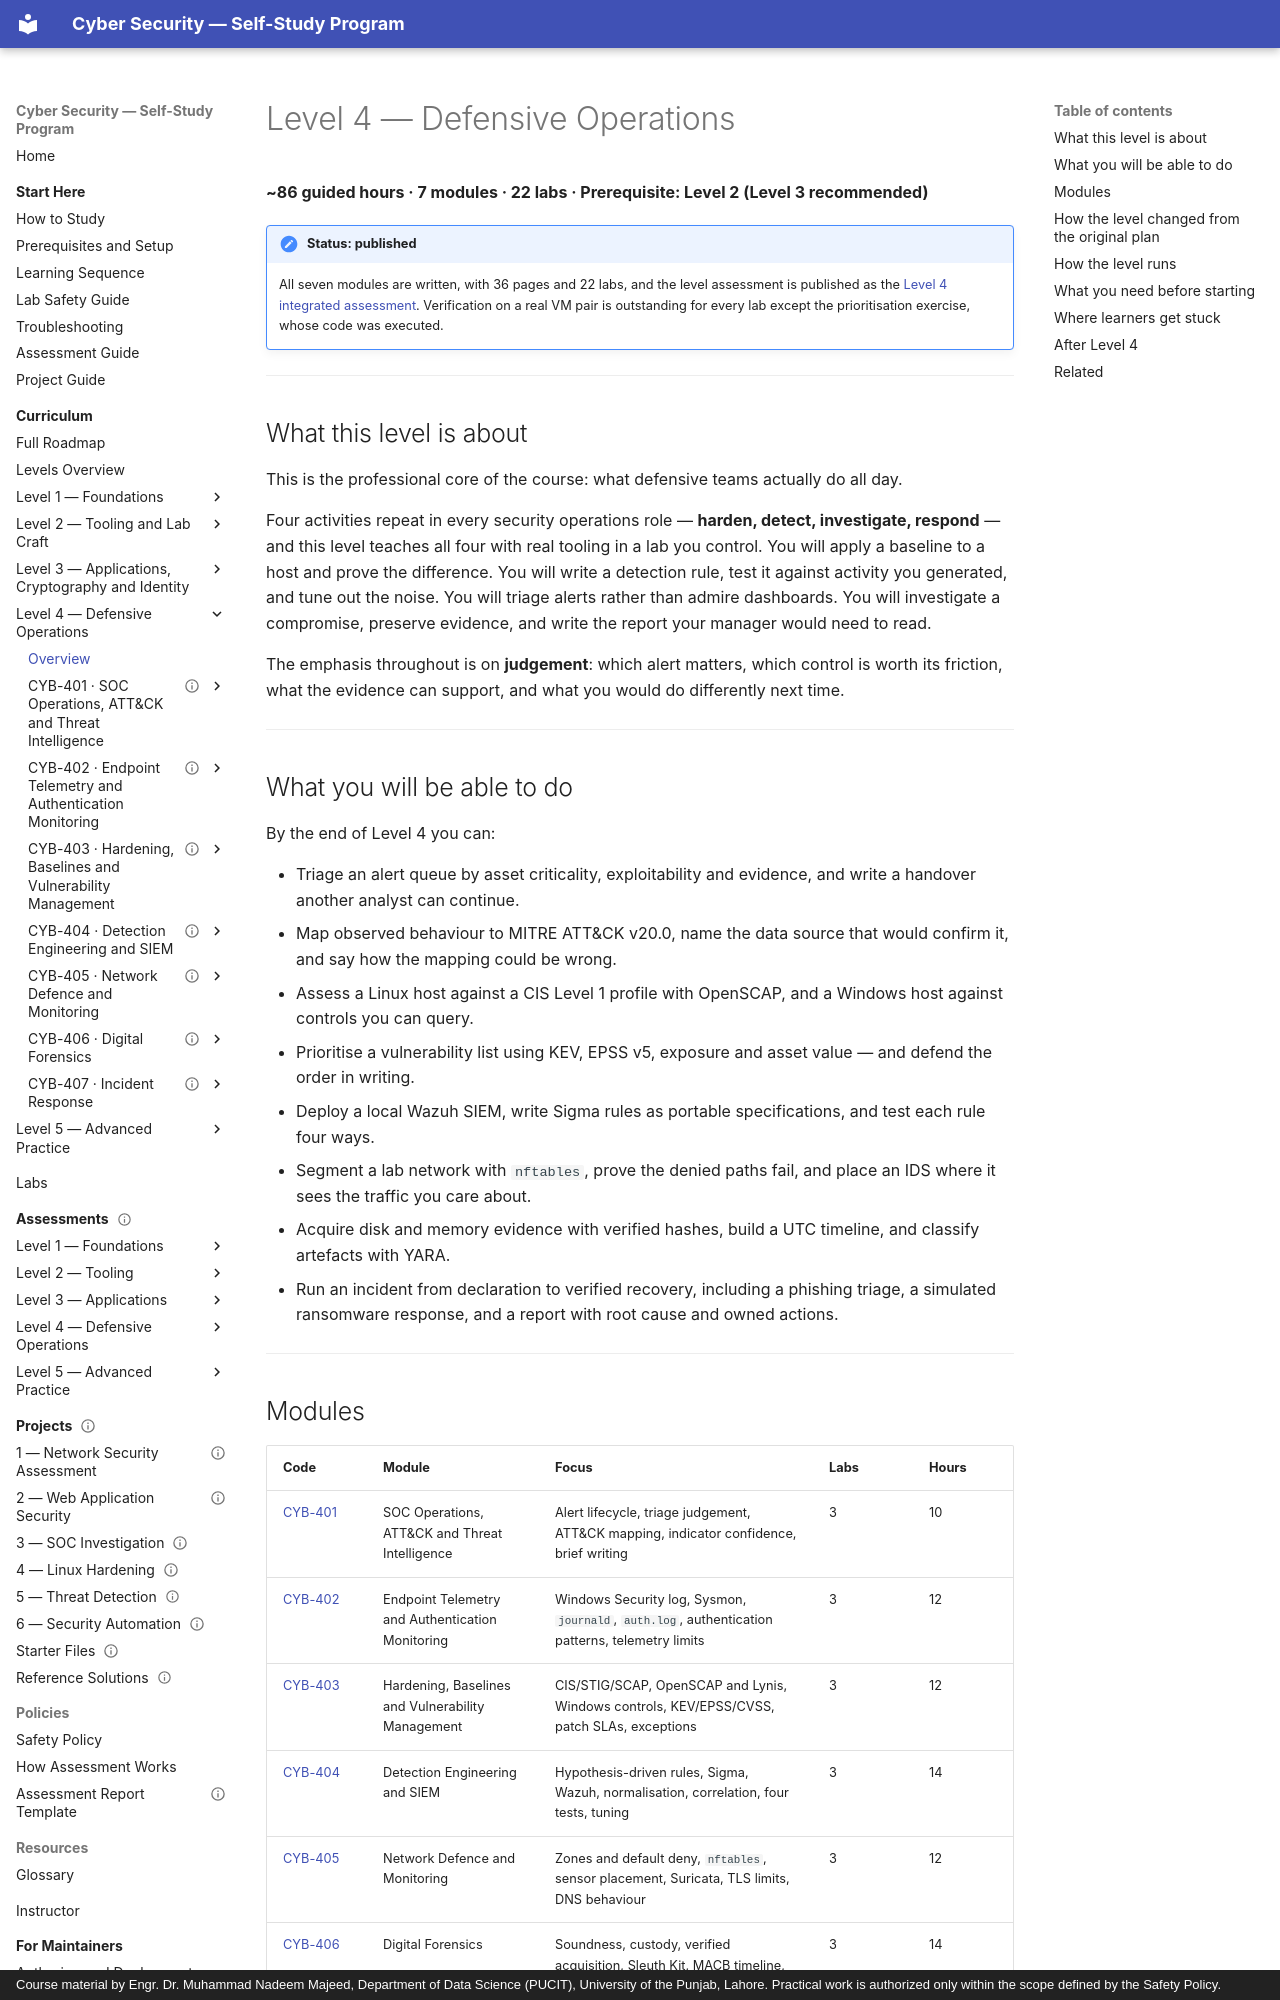

repository: nadeem-majeedch/CyberSecurity · page: levels/level-4/index.html · generator: mkdocs · copyright: Course material by Engr. Dr. Muhammad Nadeem Majeed, Department of Data Science (PUCIT), University of the Punjab, Lahore. Practical work is authorized only within the scope defined by the Safety Policy.

# Level 4 — Defensive Operations

**~86 guided hours · 7 modules · 22 labs · Prerequisite: Level 2 (Level 3 recommended)**

!!! note "Status: published"
    All seven modules are written, with 36 pages and 22 labs, and the level assessment is published as the
    [Level 4 integrated assessment](../assessments/level-4-assessment.md). Verification on a real VM pair is
    outstanding for every lab except the prioritisation exercise, whose code was executed.

---

## What this level is about

This is the professional core of the course: what defensive teams actually do all day.

Four activities repeat in every security operations role — **harden, detect, investigate, respond** — and this level
teaches all four with real tooling in a lab you control. You will apply a baseline to a host and prove the difference.
You will write a detection rule, test it against activity you generated, and tune out the noise. You will triage
alerts rather than admire dashboards. You will investigate a compromise, preserve evidence, and write the report your
manager would need to read.

The emphasis throughout is on **judgement**: which alert matters, which control is worth its friction, what the
evidence can support, and what you would do differently next time.

---

## What you will be able to do

By the end of Level 4 you can:

- Triage an alert queue by asset criticality, exploitability and evidence, and write a handover another analyst can
  continue.
- Map observed behaviour to MITRE ATT&CK v20.0, name the data source that would confirm it, and say how the mapping
  could be wrong.
- Assess a Linux host against a CIS Level 1 profile with OpenSCAP, and a Windows host against controls you can query.
- Prioritise a vulnerability list using KEV, EPSS v5, exposure and asset value — and defend the order in writing.
- Deploy a local Wazuh SIEM, write Sigma rules as portable specifications, and test each rule four ways.
- Segment a lab network with `nftables`, prove the denied paths fail, and place an IDS where it sees the traffic you
  care about.
- Acquire disk and memory evidence with verified hashes, build a UTC timeline, and classify artefacts with YARA.
- Run an incident from declaration to verified recovery, including a phishing triage, a simulated ransomware
  response, and a report with root cause and owned actions.

---
